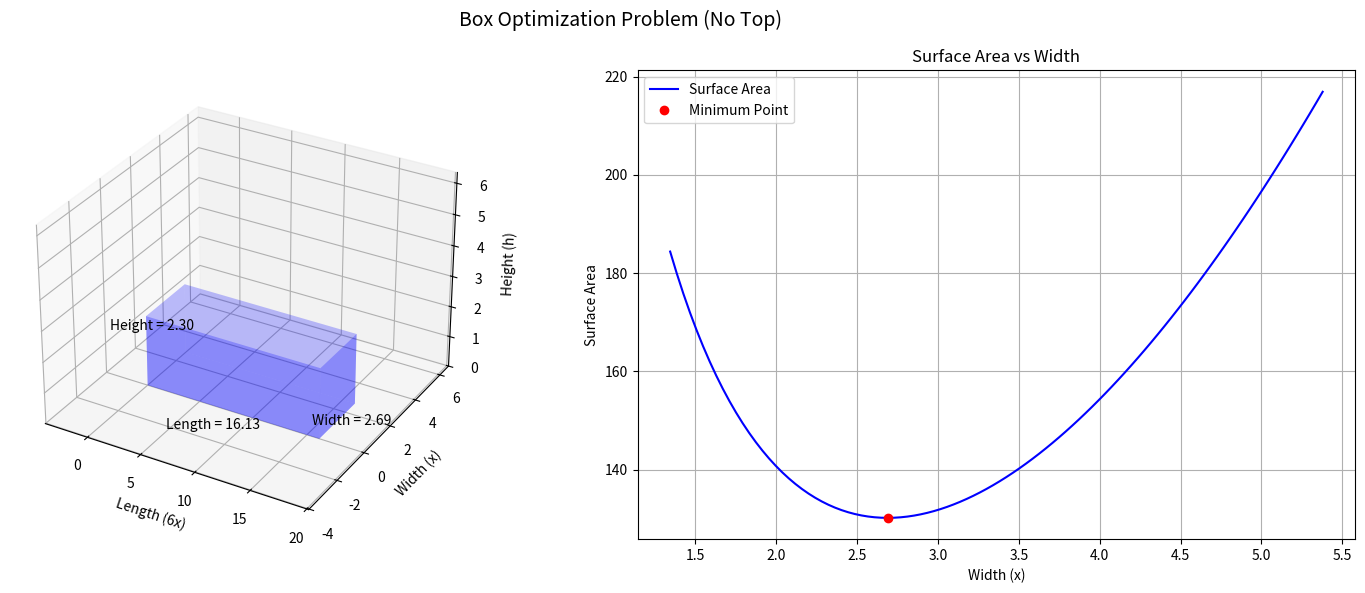

Write the Python code that produced this figure.
import numpy as np
import matplotlib.pyplot as plt
from mpl_toolkits.mplot3d.art3d import Poly3DCollection
from mpl_toolkits.mplot3d import Axes3D

def plot_box_and_surface_area(V=100):  # Default volume of 100 cubic units
    # Create figure with two subplots
    fig = plt.figure(figsize=(15, 6))
    fig.suptitle('Box Optimization Problem (No Top)', fontsize=14)
    
    # First subplot: 3D box visualization
    ax1 = fig.add_subplot(121, projection='3d')
    
    # Calculate optimal dimensions
    x = (7*V/36)**(1/3)
    l = 6*x  # longer side
    h = V/(6*x**2)
    
    # Define vertices of the box (without top)
    vertices = np.array([
        [0, 0, 0],      # 0: bottom front left
        [l, 0, 0],      # 1: bottom front right
        [l, x, 0],      # 2: bottom back right
        [0, x, 0],      # 3: bottom back left
        [0, 0, h],      # 4: top front left
        [l, 0, h],      # 5: top front right
        [l, x, h],      # 6: top back right
        [0, x, h]       # 7: top back left
    ])
    
    # Define faces (5 faces, excluding top)
    faces = [
        [vertices[0], vertices[1], vertices[2], vertices[3]],  # bottom
        [vertices[0], vertices[1], vertices[5], vertices[4]],  # front
        [vertices[1], vertices[2], vertices[6], vertices[5]],  # right
        [vertices[2], vertices[3], vertices[7], vertices[6]],  # back
        [vertices[3], vertices[0], vertices[4], vertices[7]]   # left
    ]
    
    # Plot the faces
    ax1.add_collection3d(Poly3DCollection(faces, alpha=0.25, facecolor='blue'))
    
    # Set axis labels
    ax1.set_xlabel('Length (6x)')
    ax1.set_ylabel('Width (x)')
    ax1.set_zlabel('Height (h)')
    
    # Add dimensions as text
    ax1.text(l/2, -x/2, 0, f'Length = {l:.2f}', ha='center')
    ax1.text(l+x/2, x/2, 0, f'Width = {x:.2f}', ha='center')
    ax1.text(-x/2, x/2, h/2, f'Height = {h:.2f}', ha='center')
    
    # Set axis limits
    max_dim = max(l, x, h)
    ax1.set_xlim([-max_dim/4, l+max_dim/4])
    ax1.set_ylim([-max_dim/4, x+max_dim/4])
    ax1.set_zlim([0, h+max_dim/4])
    
    # Second subplot: Surface Area as function of x
    ax2 = fig.add_subplot(122)
    
    # Create x values for plotting
    x_vals = np.linspace(x/2, x*2, 100)
    
    # Calculate surface area for each x value
    A = 6*x_vals**2 + 7*V/(3*x_vals)
    
    # Plot surface area
    ax2.plot(x_vals, A, 'b-', label='Surface Area')
    ax2.plot(x, 6*x**2 + 7*V/(3*x), 'ro', label='Minimum Point')
    
    ax2.set_xlabel('Width (x)')
    ax2.set_ylabel('Surface Area')
    ax2.set_title('Surface Area vs Width')
    ax2.grid(True)
    ax2.legend()
    
    plt.tight_layout()
    plt.show()

if __name__ == "__main__":
    plot_box_and_surface_area(100)  # Using volume = 100 as example
